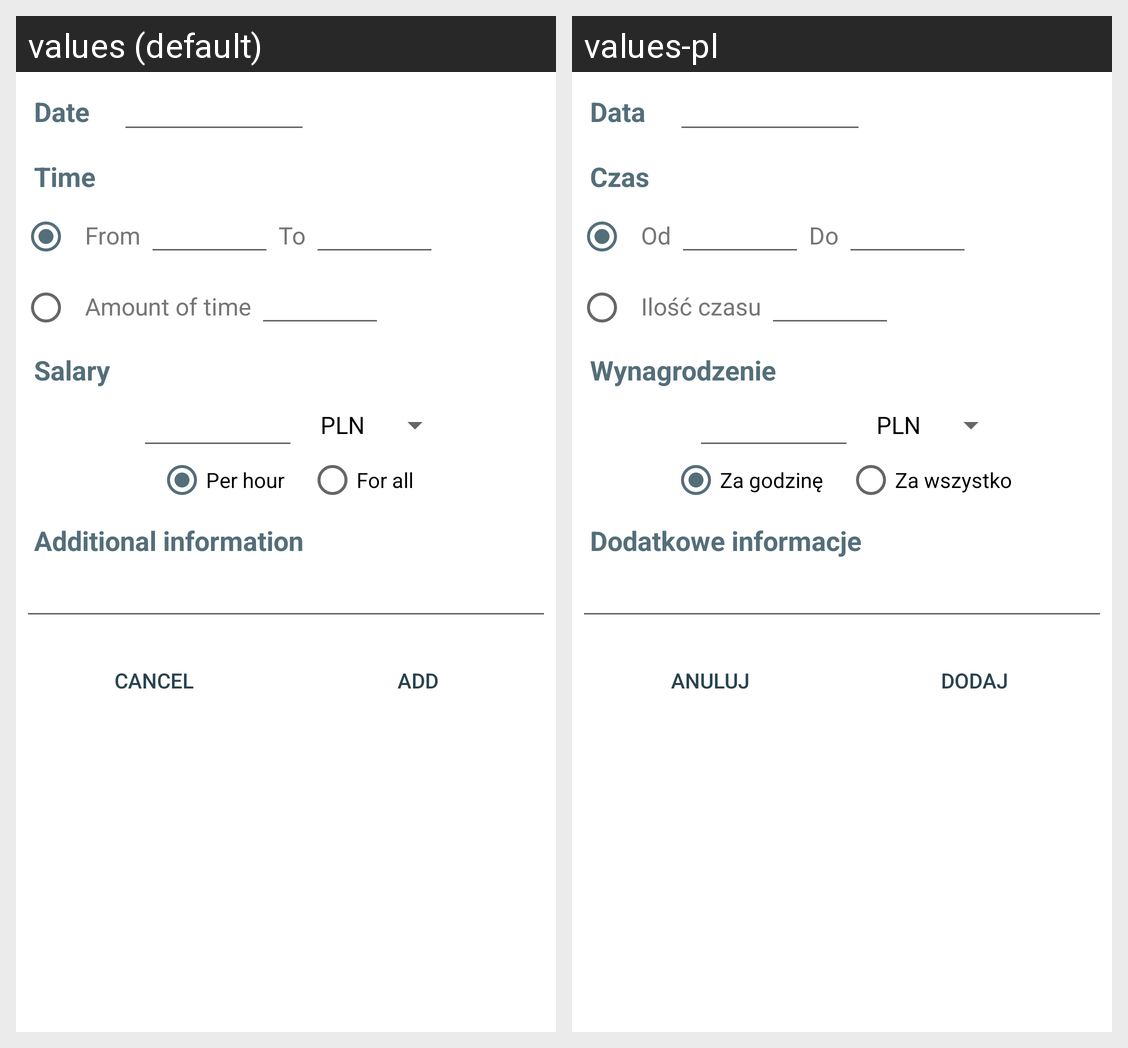

For this localized Android screen grid, give each drawn string resource with its value in every locale shown.
Android screen res/layout/fragment_addworktime.xml rendered under 2 locales, left to right: values (default), values-pl. Device: Nexus 5 (rendered at 1080×1920; each locale shown at half size, 540×960, under a caption strip naming it); theme AppTheme.
Strings drawn on this screen, with the default value and each locale's value (text and hints the layout hard-codes, and strings that could not be matched under every locale, appear in the picture but are not listed):

global_date
  values: Date
  values-pl: Data

global_time
  values: Time
  values-pl: Czas

global_timeFrom
  values: From
  values-pl: Od

global_timeTo
  values: To
  values-pl: Do

global_timeAmount
  values: Amount of time
  values-pl: Ilość czasu

global_salary
  values: Salary
  values-pl: Wynagrodzenie

global_salaryPerHour
  values: Per hour
  values-pl: Za godzinę

global_salaryForAll
  values: For all
  values-pl: Za wszystko

global_additionalInfo
  values: Additional information
  values-pl: Dodatkowe informacje

global_cancel
  values: Cancel
  values-pl: Anuluj

global_add
  values: Add
  values-pl: Dodaj
